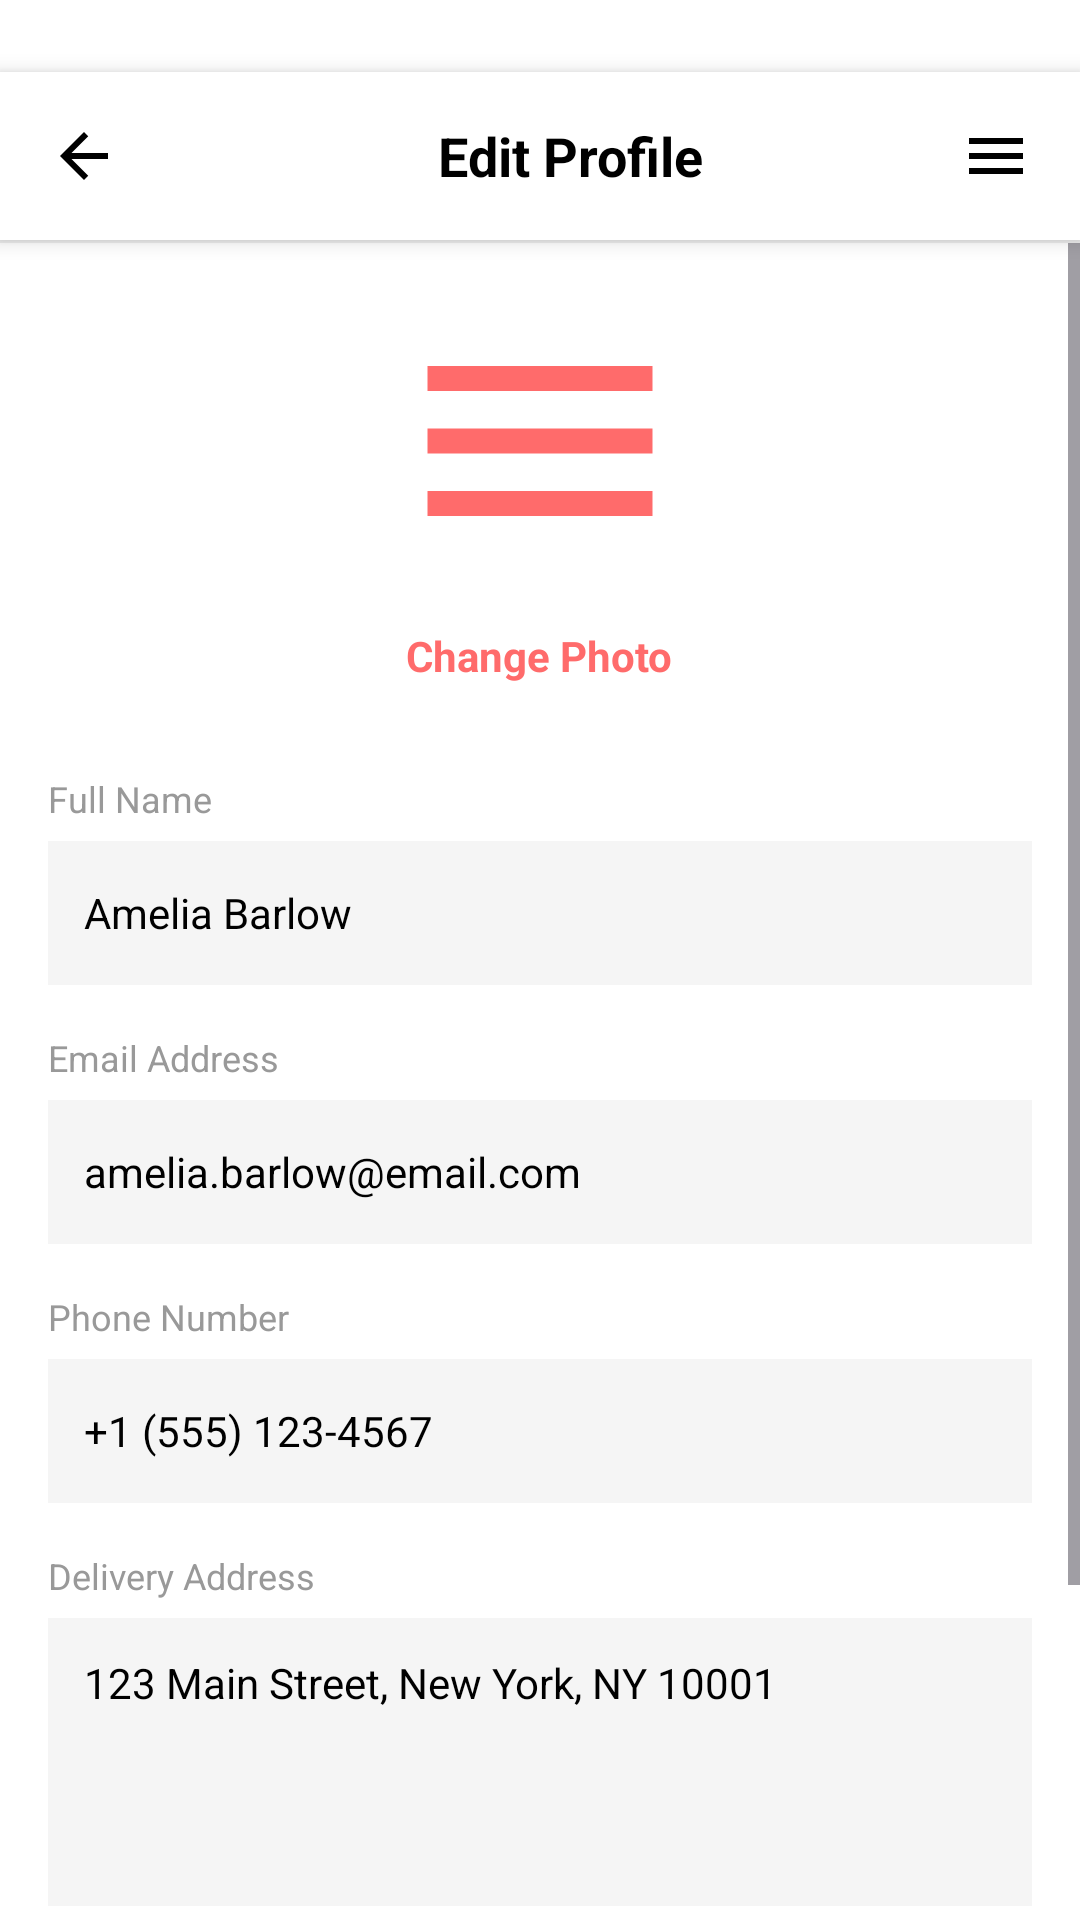

Layout XML and referenced resources for this Android screen:
<!-- AndroidManifest.xml: application theme Theme.DailyVitality -->
<!-- res/layout/profile_edit_screen.xml -->
<?xml version="1.0" encoding="utf-8"?>
<LinearLayout xmlns:android="http://schemas.android.com/apk/res/android"
    android:id="@+id/profile_edit_main"
    android:layout_width="match_parent"
    android:layout_height="match_parent"
    android:orientation="vertical"
    android:background="@android:color/white">

    
    <View
        android:layout_width="match_parent"
        android:layout_height="24dp"
        android:background="@android:color/white" />

    
    <LinearLayout
        android:layout_width="match_parent"
        android:layout_height="56dp"
        android:orientation="horizontal"
        android:gravity="center_vertical"
        android:background="@android:color/white"
        android:paddingStart="16dp"
        android:paddingEnd="16dp"
        android:elevation="4dp">

        <ImageView
            android:layout_width="24dp"
            android:layout_height="24dp"
            android:src="@drawable/ic_back"
            android:contentDescription="Back"
            android:tint="#000000"
            android:id="@+id/back_button_profile_edit" />

        <TextView
            android:layout_width="0dp"
            android:layout_height="wrap_content"
            android:layout_weight="1"
            android:text="Edit Profile"
            android:textSize="18sp"
            android:textColor="#000000"
            android:textStyle="bold"
            android:layout_marginStart="20dp"
            android:gravity="center" />

        <ImageView
            android:layout_width="24dp"
            android:layout_height="24dp"
            android:src="@drawable/ic_menu"
            android:contentDescription="More"
            android:tint="#000000" />
    </LinearLayout>

    
    <View
        android:layout_width="match_parent"
        android:layout_height="1dp"
        android:background="#EEEEEE" />

    
    <ScrollView
        android:layout_width="match_parent"
        android:layout_height="0dp"
        android:layout_weight="1">

        <LinearLayout
            android:layout_width="match_parent"
            android:layout_height="wrap_content"
            android:orientation="vertical"
            android:padding="16dp">

            
            <LinearLayout
                android:layout_width="match_parent"
                android:layout_height="wrap_content"
                android:orientation="vertical"
                android:gravity="center"
                android:layout_marginBottom="30dp">

                <ImageView
                    android:layout_width="100dp"
                    android:layout_height="100dp"
                    android:src="@drawable/ic_menu"
                    android:tint="#FF6B6B"
                    android:contentDescription="Profile Picture"
                    android:id="@+id/profile_edit_picture" />

                <TextView
                    android:layout_width="wrap_content"
                    android:layout_height="wrap_content"
                    android:text="Change Photo"
                    android:textSize="14sp"
                    android:textColor="#FF6B6B"
                    android:textStyle="bold"
                    android:layout_marginTop="12dp"
                    android:id="@+id/change_photo_button" />
            </LinearLayout>

            
            <TextView
                android:layout_width="wrap_content"
                android:layout_height="wrap_content"
                android:text="Full Name"
                android:textSize="12sp"
                android:textColor="#999999"
                android:layout_marginBottom="6dp" />

            <EditText
                android:layout_width="match_parent"
                android:layout_height="48dp"
                android:hint="Enter your full name"
                android:textColorHint="#CCCCCC"
                android:textColor="#000000"
                android:textSize="14sp"
                android:paddingStart="12dp"
                android:paddingEnd="12dp"
                android:background="#F5F5F5"
                android:layout_marginBottom="16dp"
                android:id="@+id/edit_full_name"
                android:text="Amelia Barlow"
                android:inputType="text" />

            
            <TextView
                android:layout_width="wrap_content"
                android:layout_height="wrap_content"
                android:text="Email Address"
                android:textSize="12sp"
                android:textColor="#999999"
                android:layout_marginBottom="6dp" />

            <EditText
                android:layout_width="match_parent"
                android:layout_height="48dp"
                android:hint="Enter your email"
                android:textColorHint="#CCCCCC"
                android:textColor="#000000"
                android:textSize="14sp"
                android:paddingStart="12dp"
                android:paddingEnd="12dp"
                android:background="#F5F5F5"
                android:layout_marginBottom="16dp"
                android:id="@+id/edit_email"
                android:text="amelia.barlow@email.com"
                android:inputType="textEmailAddress" />

            
            <TextView
                android:layout_width="wrap_content"
                android:layout_height="wrap_content"
                android:text="Phone Number"
                android:textSize="12sp"
                android:textColor="#999999"
                android:layout_marginBottom="6dp" />

            <EditText
                android:layout_width="match_parent"
                android:layout_height="48dp"
                android:hint="Enter your phone number"
                android:textColorHint="#CCCCCC"
                android:textColor="#000000"
                android:textSize="14sp"
                android:paddingStart="12dp"
                android:paddingEnd="12dp"
                android:background="#F5F5F5"
                android:layout_marginBottom="16dp"
                android:id="@+id/edit_phone"
                android:text="+1 (555) 123-4567"
                android:inputType="phone" />

            
            <TextView
                android:layout_width="wrap_content"
                android:layout_height="wrap_content"
                android:text="Delivery Address"
                android:textSize="12sp"
                android:textColor="#999999"
                android:layout_marginBottom="6dp" />

            <EditText
                android:layout_width="match_parent"
                android:layout_height="96dp"
                android:hint="Enter your delivery address"
                android:textColorHint="#CCCCCC"
                android:textColor="#000000"
                android:textSize="14sp"
                android:paddingStart="12dp"
                android:paddingEnd="12dp"
                android:paddingTop="12dp"
                android:paddingBottom="12dp"
                android:background="#F5F5F5"
                android:layout_marginBottom="20dp"
                android:id="@+id/edit_address"
                android:text="123 Main Street, New York, NY 10001"
                android:inputType="textMultiLine"
                android:gravity="top" />

            
            <LinearLayout
                android:layout_width="match_parent"
                android:layout_height="48dp"
                android:orientation="horizontal"
                android:gravity="center"
                android:background="#FF6B6B"
                android:layout_marginBottom="12dp"
                android:id="@+id/save_profile_button">

                <TextView
                    android:layout_width="wrap_content"
                    android:layout_height="wrap_content"
                    android:text="Save Changes"
                    android:textSize="16sp"
                    android:textColor="@android:color/white"
                    android:textStyle="bold" />
            </LinearLayout>

            
            <LinearLayout
                android:layout_width="match_parent"
                android:layout_height="48dp"
                android:orientation="horizontal"
                android:gravity="center"
                android:background="#E5E5E5"
                android:id="@+id/cancel_profile_button">

                <TextView
                    android:layout_width="wrap_content"
                    android:layout_height="wrap_content"
                    android:text="Cancel"
                    android:textSize="16sp"
                    android:textColor="#000000"
                    android:textStyle="bold" />
            </LinearLayout>
        </LinearLayout>
    </ScrollView>
</LinearLayout>
<!-- resources referenced by this layout -->
<resources>
  <!-- drawable ic_back (drawable) -->
  <?xml version="1.0" encoding="utf-8"?>
  <vector xmlns:android="http://schemas.android.com/apk/res/android"
      android:width="24dp"
      android:height="24dp"
      android:viewportWidth="24"
      android:viewportHeight="24">
      
      <path
          android:fillColor="#000000"
          android:pathData="M20,11H7.83l5.59,-5.59L12,4l-8,8 8,8 1.41,-1.41L7.83,13H20v-2z" />
  </vector>
  <!-- drawable ic_menu (drawable) -->
  <?xml version="1.0" encoding="utf-8"?>
  <vector xmlns:android="http://schemas.android.com/apk/res/android"
      android:width="24dp"
      android:height="24dp"
      android:viewportWidth="24"
      android:viewportHeight="24">
      
      <path
          android:fillColor="#FFFFFF"
          android:pathData="M3,6h18v2H3V6zm0,5h18v2H3v-2zm0,5h18v2H3v-2z" />
  </vector>
  <style name="Theme.DailyVitality" parent="Base.Theme.DailyVitality" />
  <style name="Base.Theme.DailyVitality" parent="Theme.Material3.DayNight.NoActionBar">
          
          
      </style>
</resources>
